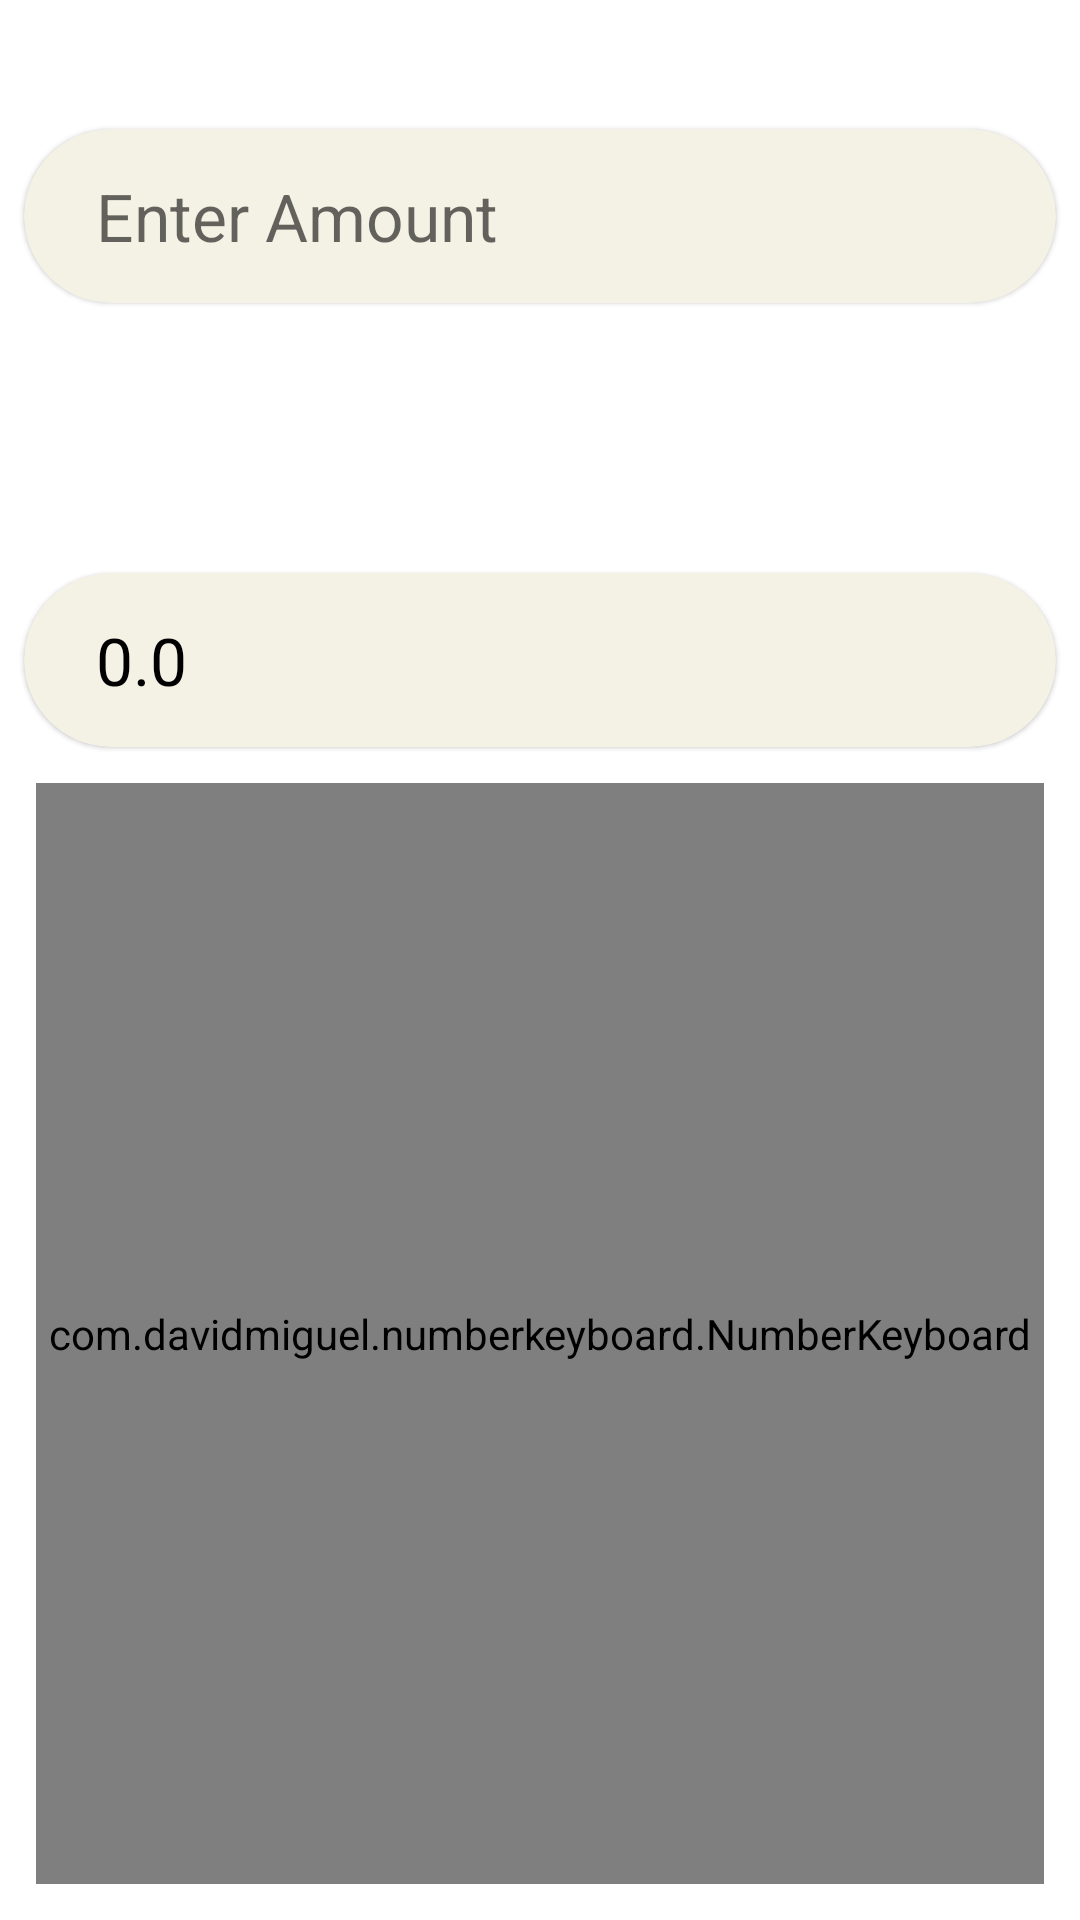

Produce the Android XML layout that renders to this screen, including the resource entries it uses.
<!-- AndroidManifest.xml: application theme AppTheme -->
<!-- res/layout/fragment_currency_conversion.xml -->
<?xml version="1.0" encoding="utf-8"?>
<layout xmlns:android="http://schemas.android.com/apk/res/android"
    xmlns:app="http://schemas.android.com/apk/res-auto"
    xmlns:tools="http://schemas.android.com/tools">

    <androidx.constraintlayout.widget.ConstraintLayout
        android:layout_width="match_parent"
        android:layout_height="match_parent"
        android:background="@drawable/bg_gradient_color_primary"
        tools:context=".ui.currencyConversion.CurrencyConversionFragment">

        <TextView
            android:id="@+id/textView4"
            android:layout_width="wrap_content"
            android:layout_height="wrap_content"
            android:layout_marginStart="8dp"
            android:layout_marginTop="16dp"
            android:text="@string/base_currency"
            android:textColor="@color/white"
            android:textStyle="bold"
            app:layout_constraintStart_toStartOf="@+id/materialCardView"
            app:layout_constraintTop_toTopOf="parent" />

        <com.google.android.material.card.MaterialCardView
            android:id="@+id/materialCardView"
            android:layout_width="match_parent"
            android:layout_height="58dp"
            android:layout_marginStart="8dp"
            android:layout_marginTop="8dp"
            android:layout_marginEnd="8dp"
            app:cardCornerRadius="29dp"
            app:layout_constraintEnd_toEndOf="parent"
            app:layout_constraintStart_toStartOf="parent"
            app:layout_constraintTop_toBottomOf="@+id/textView4">

            <androidx.constraintlayout.widget.ConstraintLayout
                android:layout_width="match_parent"
                android:layout_height="match_parent">

                <com.google.android.material.textfield.TextInputEditText
                    android:id="@+id/etBaseValue"
                    android:layout_width="0dp"
                    android:layout_height="match_parent"
                    android:layout_marginStart="24dp"
                    android:layout_marginTop="8dp"
                    android:layout_marginEnd="4dp"
                    android:layout_marginBottom="8dp"
                    android:background="@color/transparent"
                    android:enabled="false"
                    android:focusable="false"
                    android:gravity="start|center_vertical"
                    android:hint="@string/enter_amount"
                    android:inputType="numberDecimal"
                    android:maxLength="10"
                    android:textColor="@color/black"
                    android:textSize="22sp"
                    app:layout_constraintBottom_toBottomOf="parent"
                    app:layout_constraintEnd_toStartOf="@+id/tvBaseCurrency"
                    app:layout_constraintStart_toStartOf="parent"
                    app:layout_constraintTop_toTopOf="parent" />

                <TextView
                    android:id="@+id/tvBaseCurrency"
                    android:layout_width="wrap_content"
                    android:layout_height="match_parent"
                    android:layout_marginEnd="4dp"
                    android:gravity="center"
                    android:textColor="@color/colorPrimaryCustomDark"
                    android:textSize="18sp"
                    android:textStyle="bold"
                    app:layout_constraintEnd_toStartOf="@+id/ivBaseDropDown"
                    tools:text="USD" />

                <ImageView
                    android:id="@+id/ivBaseDropDown"
                    android:layout_width="28dp"
                    android:layout_height="28dp"
                    android:layout_marginEnd="16dp"
                    android:src="@drawable/ic_drop_down"
                    android:tint="@color/colorPrimaryCustomDark"
                    app:layout_constraintBottom_toBottomOf="parent"
                    app:layout_constraintEnd_toEndOf="parent"
                    app:layout_constraintTop_toTopOf="parent" />
            </androidx.constraintlayout.widget.ConstraintLayout>

        </com.google.android.material.card.MaterialCardView>

        <ImageView
            android:id="@+id/ivSwap"
            android:layout_width="58dp"
            android:layout_height="58dp"
            android:layout_marginTop="16dp"
            android:background="@drawable/bg_circle_light"
            android:clickable="true"
            android:focusable="true"
            android:padding="4dp"
            android:src="@drawable/ic_round"
            android:tint="@color/white"
            app:layout_constraintEnd_toEndOf="parent"
            app:layout_constraintHorizontal_bias="0.5"
            app:layout_constraintStart_toStartOf="parent"
            app:layout_constraintTop_toBottomOf="@+id/materialCardView" />

        <TextView
            android:id="@+id/textView5"
            android:layout_width="wrap_content"
            android:layout_height="wrap_content"
            android:layout_marginStart="8dp"
            android:layout_marginBottom="8dp"
            android:text="@string/currency_result"
            android:textColor="@color/white"
            android:textStyle="bold"
            app:layout_constraintBottom_toTopOf="@+id/materialCardView2"
            app:layout_constraintStart_toStartOf="@+id/materialCardView" />

        <com.google.android.material.card.MaterialCardView
            android:id="@+id/materialCardView2"
            android:layout_width="match_parent"
            android:layout_height="58dp"
            android:layout_marginStart="8dp"
            android:layout_marginTop="16dp"
            android:layout_marginEnd="8dp"
            app:cardCornerRadius="29dp"
            app:layout_constraintEnd_toEndOf="parent"
            app:layout_constraintStart_toStartOf="parent"
            app:layout_constraintTop_toBottomOf="@+id/ivSwap">

            <androidx.constraintlayout.widget.ConstraintLayout
                android:layout_width="match_parent"
                android:layout_height="match_parent">

                <com.google.android.material.textview.MaterialTextView
                    android:id="@+id/tvConvertedValue"
                    android:layout_width="0dp"
                    android:layout_height="match_parent"
                    android:layout_marginStart="24dp"
                    android:layout_marginTop="8dp"
                    android:layout_marginEnd="4dp"
                    android:layout_marginBottom="8dp"
                    android:background="@color/transparent"
                    android:gravity="start|center_vertical"
                    android:inputType="numberDecimal"
                    android:maxLength="10"
                    android:text="0.0"
                    android:textColor="@color/black"
                    android:textSize="22sp"
                    app:layout_constraintBottom_toBottomOf="parent"
                    app:layout_constraintEnd_toStartOf="@+id/tvConvertedCurrency"
                    app:layout_constraintStart_toStartOf="parent"
                    app:layout_constraintTop_toTopOf="parent" />

                <TextView
                    android:id="@+id/tvConvertedCurrency"
                    android:layout_width="wrap_content"
                    android:layout_height="match_parent"
                    android:layout_marginEnd="4dp"
                    android:gravity="center"
                    android:textColor="@color/colorPrimaryCustomDark"
                    android:textSize="18sp"
                    android:textStyle="bold"
                    app:layout_constraintEnd_toStartOf="@+id/ivResultDropDown"
                    tools:text="USD" />

                <ImageView
                    android:id="@+id/ivResultDropDown"
                    android:layout_width="28dp"
                    android:layout_height="28dp"
                    android:layout_marginEnd="16dp"
                    android:src="@drawable/ic_drop_down"
                    android:tint="@color/colorPrimaryCustomDark"
                    app:layout_constraintBottom_toBottomOf="parent"
                    app:layout_constraintEnd_toEndOf="parent"
                    app:layout_constraintTop_toTopOf="parent" />

            </androidx.constraintlayout.widget.ConstraintLayout>
        </com.google.android.material.card.MaterialCardView>

        <com.davidmiguel.numberkeyboard.NumberKeyboard
            android:id="@+id/keyboard"
            android:layout_width="match_parent"
            android:layout_height="0dp"
            android:layout_margin="12dp"
            app:layout_constraintBottom_toBottomOf="parent"
            app:layout_constraintEnd_toEndOf="parent"
            app:layout_constraintStart_toStartOf="parent"
            app:layout_constraintTop_toBottomOf="@+id/materialCardView2"
            app:numberkeyboard_keyPadding="18dp"
            app:numberkeyboard_keyboardType="decimal"
            app:numberkeyboard_numberKeyBackground="@drawable/bg_circle_light"
            app:numberkeyboard_numberKeyTextColor="@color/black" />

    </androidx.constraintlayout.widget.ConstraintLayout>
</layout>
<!-- resources referenced by this layout -->
<resources>
  <color name="black">#000000</color>
  <color name="colorPrimaryCustomDark">#5E9BB1</color>
  <color name="transparent">#00000000</color>
  <color name="white">#ffffff</color>
  <!-- drawable bg_circle_light (drawable) -->
  <?xml version="1.0" encoding="utf-8"?>
  <shape xmlns:android="http://schemas.android.com/apk/res/android"
      android:shape="oval">
  
      
      <solid android:color="@color/transparent" />
  
      
      <stroke
          android:width="2dp"
          android:color="@color/white" />
  
      <size
          android:width="120dp"
          android:height="120dp" />
  </shape>
  <!-- drawable ic_round (drawable) -->
  <vector xmlns:android="http://schemas.android.com/apk/res/android"
      android:width="24dp"
      android:height="24dp"
      android:tint="?attr/colorControlNormal"
      android:viewportWidth="24"
      android:viewportHeight="24">
    <path
        android:fillColor="@android:color/white"
        android:pathData="M12,6v1.79c0,0.45 0.54,0.67 0.85,0.35l2.79,-2.79c0.2,-0.2 0.2,-0.51 0,-0.71l-2.79,-2.79c-0.31,-0.31 -0.85,-0.09 -0.85,0.36L12,4c-4.42,0 -8,3.58 -8,8 0,1.04 0.2,2.04 0.57,2.95 0.27,0.67 1.13,0.85 1.64,0.34 0.27,-0.27 0.38,-0.68 0.23,-1.04C6.15,13.56 6,12.79 6,12c0,-3.31 2.69,-6 6,-6zM17.79,8.71c-0.27,0.27 -0.38,0.69 -0.23,1.04 0.28,0.7 0.44,1.46 0.44,2.25 0,3.31 -2.69,6 -6,6v-1.79c0,-0.45 -0.54,-0.67 -0.85,-0.35l-2.79,2.79c-0.2,0.2 -0.2,0.51 0,0.71l2.79,2.79c0.31,0.31 0.85,0.09 0.85,-0.35L12,20c4.42,0 8,-3.58 8,-8 0,-1.04 -0.2,-2.04 -0.57,-2.95 -0.27,-0.67 -1.13,-0.85 -1.64,-0.34z" />
  </vector>
  <string name="base_currency">Base Currency</string>
  <string name="currency_result">Currency Result</string>
  <string name="enter_amount">Enter Amount</string>
  <style name="AppTheme" parent="Theme.MaterialComponents.Light">
          <item name="colorPrimary">@color/colorPrimary</item>
          <item name="colorPrimaryVariant">@color/colorPrimaryVariant</item>
          <item name="colorOnPrimary">@color/colorOnPrimary</item>
          <item name="colorSecondary">@color/colorSecondary</item>
          <item name="colorSecondaryVariant">@color/colorSecondaryVariant</item>
          <item name="colorOnSecondary">@color/colorOnSecondary</item>
          <item name="colorError">@color/colorError</item>
          <item name="colorOnError">@color/colorOnError</item>
          <item name="colorSurface">@color/colorSurface</item>
          <item name="colorOnSurface">@color/colorOnSurface</item>
          <item name="android:colorBackground">@color/colorBackground</item>
          <item name="colorOnBackground">@color/colorOnBackground</item>
          <item name="android:statusBarColor">@color/colorPrimaryVariant</item>
  
      </style>
  <color name="colorPrimary">#a0c1b8</color>
  <color name="colorPrimaryVariant">#709fb0</color>
  <color name="colorOnPrimary">#ffffff</color>
  <color name="colorSecondary">#726a95</color>
  <color name="colorSecondaryVariant">#665A9A</color>
  <color name="colorOnSecondary">#FFFFFF</color>
  <color name="colorError">#B00020</color>
  <color name="colorOnError">#FFFFFF</color>
  <color name="colorSurface">#F4F2E5</color>
  <color name="colorOnSurface">#000000</color>
  <color name="colorBackground">#FFFFFF</color>
  <color name="colorOnBackground">#000000</color>
</resources>
